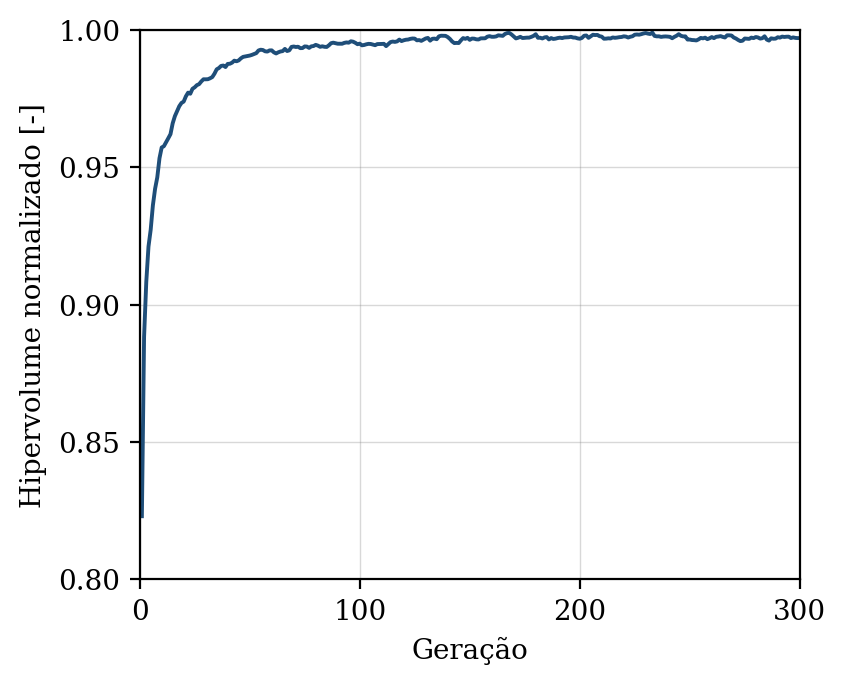

The data file committed next to this chart (first rows):
geracao, hipervolume, n_solucoes, n_avaliacoes
1, 0.823, 5, 50
2, 0.8883, 12, 100
3, 0.9083, 19, 150
4, 0.9211, 26, 200
5, 0.9273, 31, 250
6, 0.9362, 45, 300
7, 0.9422, 50, 350
8, 0.9464, 50, 400
9, 0.9533, 50, 450
10, 0.9572, 50, 500
11, 0.9577, 50, 550
12, 0.9591, 50, 600
13, 0.9606, 50, 650
14, 0.9621, 50, 700
15, 0.966, 50, 750
16, 0.9686, 50, 800
17, 0.9705, 50, 850
18, 0.9723, 50, 900
19, 0.9734, 50, 950
20, 0.9739, 50, 1000
21, 0.9759, 50, 1050
22, 0.9772, 50, 1100
23, 0.9768, 50, 1150
24, 0.9786, 50, 1200
25, 0.9791, 50, 1250
26, 0.9799, 50, 1300
27, 0.9803, 50, 1350
28, 0.9813, 50, 1400
29, 0.9821, 50, 1450
30, 0.9821, 50, 1500
31, 0.9821, 50, 1550
32, 0.9824, 50, 1600
33, 0.9829, 50, 1650
34, 0.9841, 50, 1700
35, 0.9857, 50, 1750
36, 0.9862, 50, 1800
37, 0.9869, 50, 1850
38, 0.9871, 50, 1900
39, 0.9865, 50, 1950
40, 0.9877, 50, 2000
41, 0.9877, 50, 2050
42, 0.9881, 50, 2100
43, 0.9888, 50, 2150
44, 0.9886, 50, 2200
45, 0.9889, 50, 2250
46, 0.9897, 50, 2300
47, 0.9902, 50, 2350
48, 0.9904, 50, 2400
49, 0.9905, 50, 2450
50, 0.9907, 50, 2500
51, 0.9909, 50, 2550
52, 0.9913, 50, 2600
53, 0.9916, 50, 2650
54, 0.9925, 50, 2700
55, 0.9928, 50, 2750
56, 0.9927, 50, 2800
57, 0.9923, 50, 2850
58, 0.9921, 50, 2900
59, 0.9926, 50, 2950
60, 0.9926, 50, 3000
... 240 more rows
